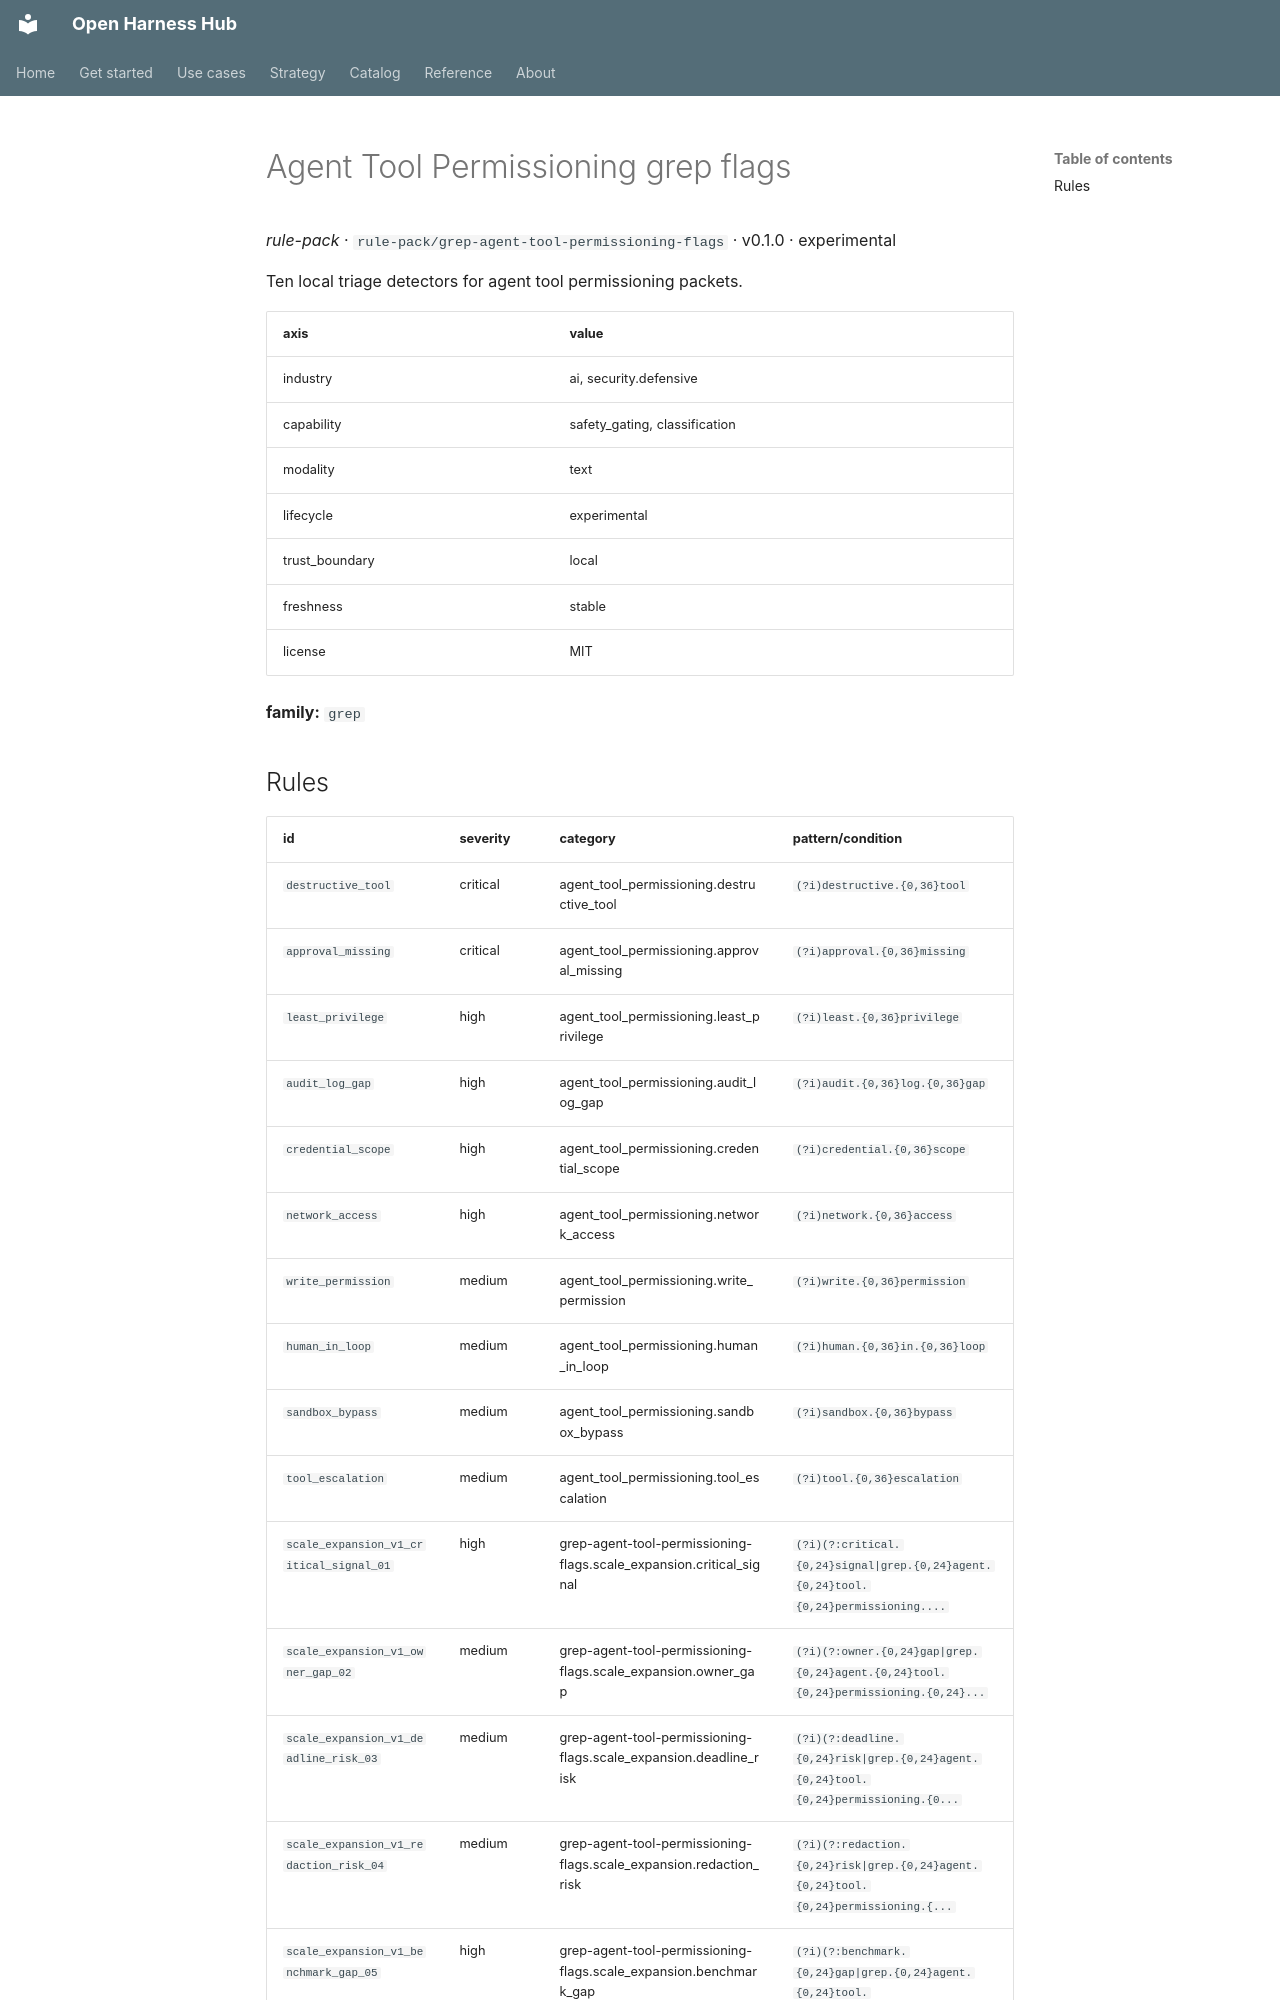

repository: Amarel-Taylor-Scott/open-harness-hub · page: catalog/rule-pack_grep-agent-tool-permissioning-flags/index.html · generator: mkdocs

# Agent Tool Permissioning grep flags

*rule-pack* · `rule-pack/grep-agent-tool-permissioning-flags` · v0.1.0 · experimental

Ten local triage detectors for agent tool permissioning packets.

| axis | value |
|---|---|
| industry | ai, security.defensive |
| capability | safety_gating, classification |
| modality | text |
| lifecycle | experimental |
| trust_boundary | local |
| freshness | stable |
| license | MIT |



**family:** `grep`
